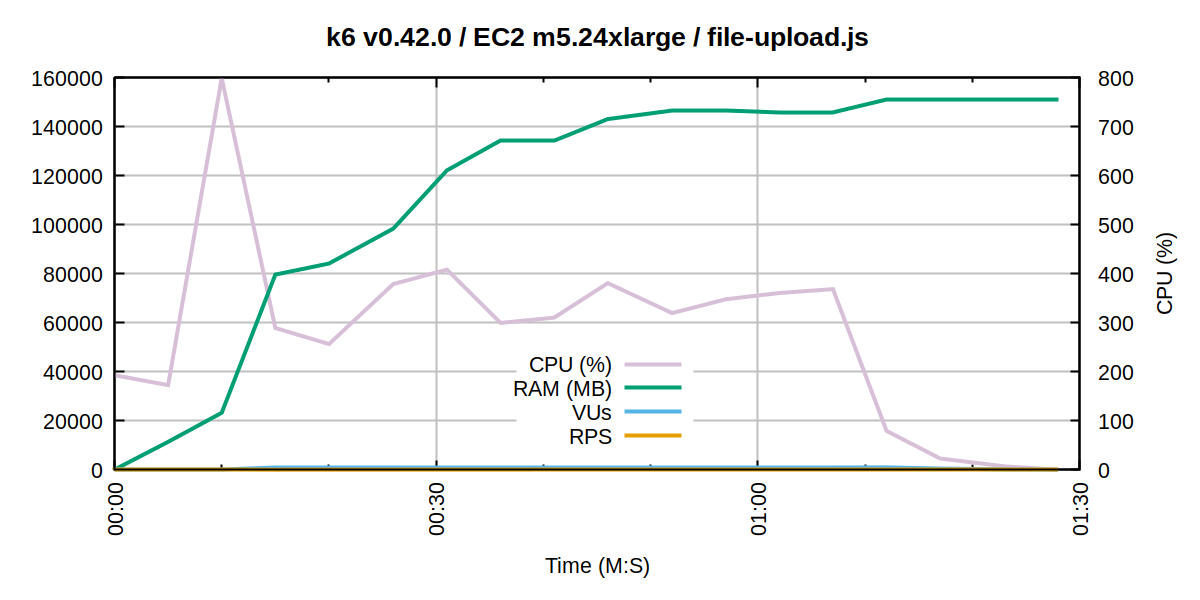

Values plotted in this chart, from the file beside it:
Time (s), CPU (%), RAM (kB), VUs, RPS
0, 193.0, 49160, 0, 0
5, 172.7, 11384136, 0, 0
10, 799.6, 23259812, 0, 0
15, 289.4, 79703068, 1000, 5.538
20, 256.6, 84218760, 1000, 17.88
26, 379.2, 98482252, 1000, 35.37
31, 408.6, 122259448, 1000, 47.99
36, 299.8, 134633512, 1000, 57.77
41, 310.6, 134633744, 1000, 65.17
46, 381.0, 143217860, 1000, 69.87
52, 319.8, 146672880, 1000, 74.18
57, 348.1, 146672968, 1000, 75.16
62, 360.9, 145860940, 1000, 78.98
67, 368.8, 145861116, 1000, 82.38
72, 79.2, 151033572, 963, 84.24
77, 22.8, 151033648, 479, 85.31
83, 6.8, 151033656, 141, 82.85
88, 0.0, 151033732, 29, 78.37
